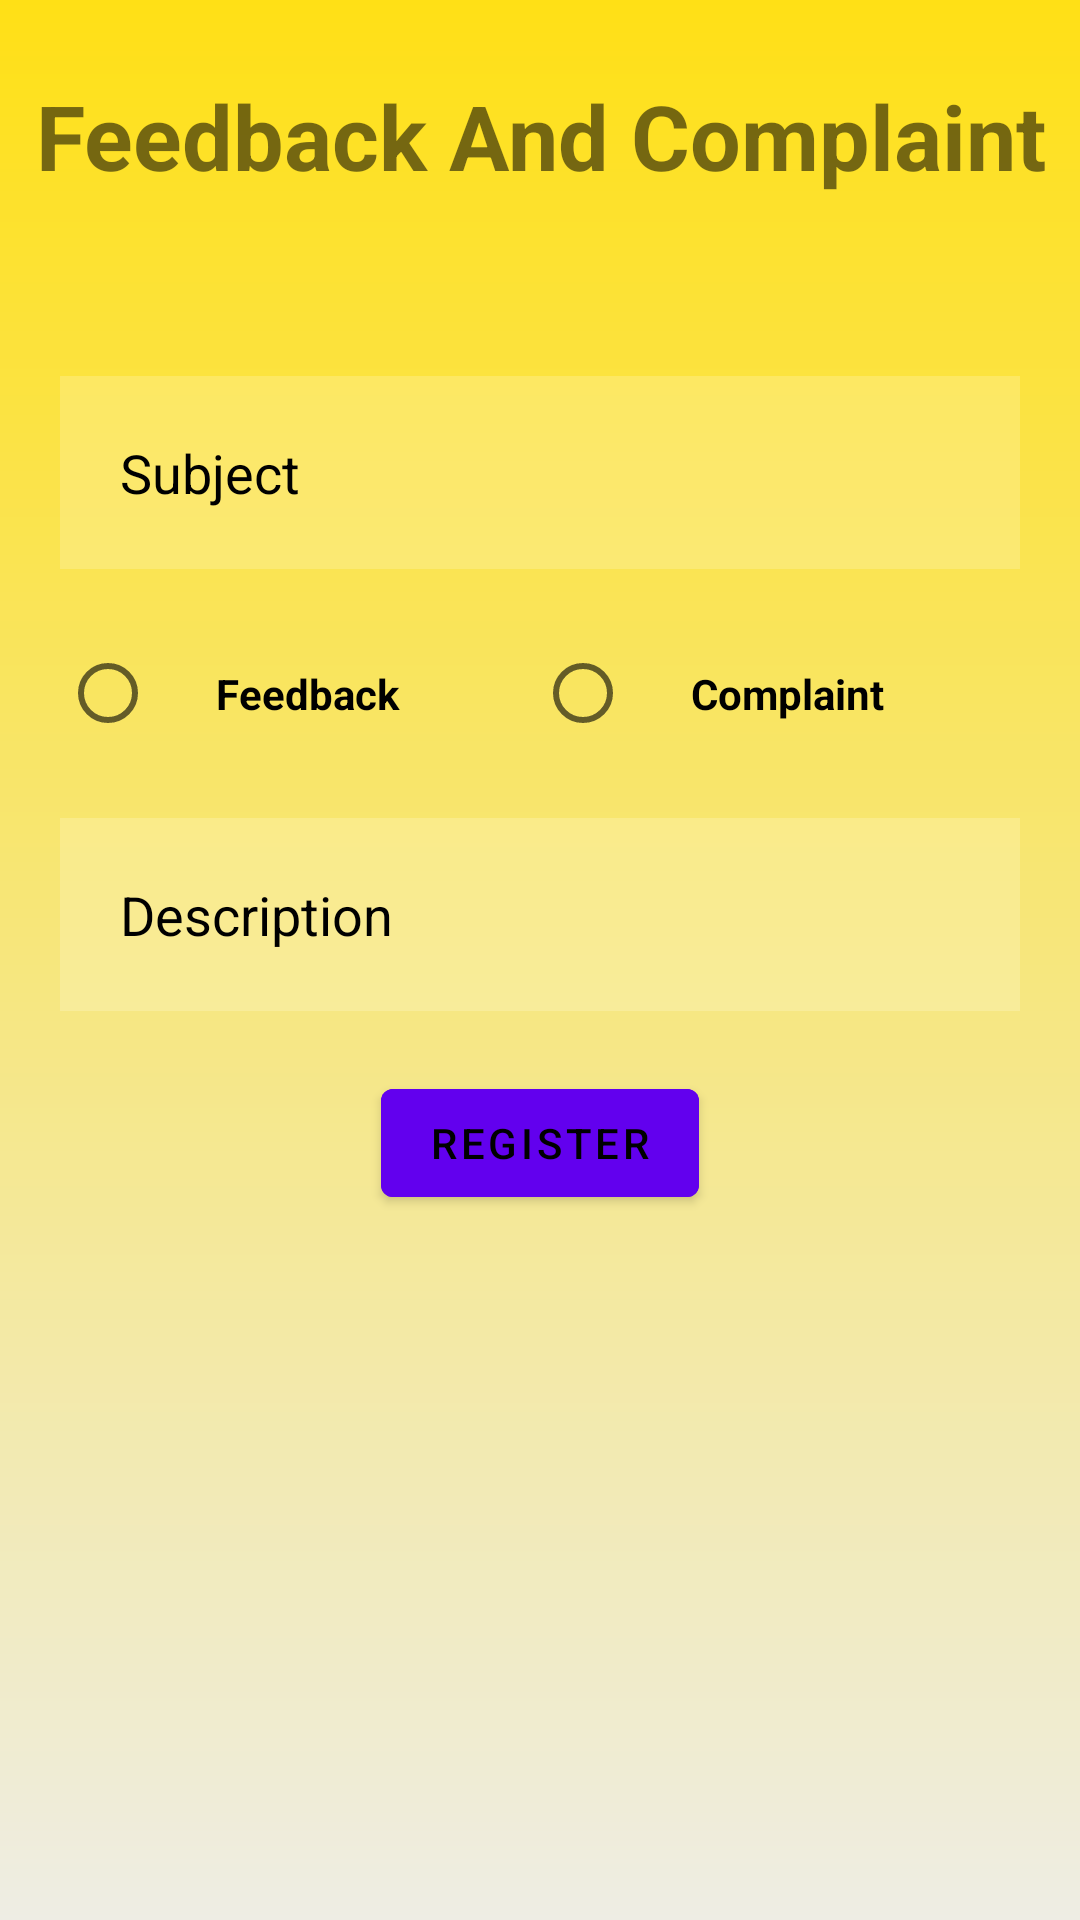

Write the Android layout XML for this screen, with the resource values it uses.
<!-- AndroidManifest.xml: application theme Theme.LoginAndSignUp -->
<!-- res/layout/fragment_feedback.xml -->
<?xml version="1.0" encoding="utf-8"?>
<ScrollView xmlns:android="http://schemas.android.com/apk/res/android"
    android:layout_width="match_parent"
    android:layout_height="match_parent"
    android:background="@drawable/gradient">

    <LinearLayout
        android:layout_width="match_parent"
        android:layout_height="wrap_content"
        android:orientation="vertical">

        <TextView
            android:id="@+id/feedback_and_complaint"
            android:layout_width="match_parent"
            android:layout_height="wrap_content"
            android:gravity="center"
            android:text="Feedback And Complaint"
            android:textSize="30sp"
            android:textStyle="bold"
            android:layout_marginTop="25dp"/>

        <EditText
            android:id="@+id/subject"
            android:background="#30ffffff"
            android:layout_marginTop="60dp"
            android:hint="Subject"
            android:drawableStart="@drawable/ic_baseline_subject_24"
            android:layout_marginHorizontal="20dp"
            android:inputType="text"
            style="@style/EditTextBoxStyle"/>

        <RadioGroup
            android:layout_width="match_parent"
            android:layout_height="wrap_content"
            android:orientation="horizontal"
            android:weightSum="1"
            android:layout_marginHorizontal="20dp"
            android:id="@+id/radio_group_feedback"
            android:layout_marginTop="12dp">

            <RadioButton
                android:id="@+id/feedback_radio"
                android:layout_width="wrap_content"
                android:layout_height="wrap_content"
                android:layout_weight="0.5"
                android:text="Feedback"
                android:padding="20dp"
                android:textStyle="bold"
                android:textSize="14sp">
            </RadioButton>

            <RadioButton
                android:id="@+id/complaint_radio"
                android:layout_width="wrap_content"
                android:layout_height="wrap_content"
                android:layout_weight="0.5"
                android:text="Complaint"
                android:padding="20dp"
                android:textStyle="bold"
                android:textSize="14sp">
            </RadioButton>

        </RadioGroup>

        <EditText
            android:id="@+id/description"
            android:background="#30ffffff"
            android:hint="Description"
            android:drawableStart="@drawable/ic_baseline_description_24"
            android:layout_marginHorizontal="20dp"
            android:inputType="textCapSentences|textMultiLine"
            android:maxLines="10"
            style="@style/EditTextBoxStyle"/>

        <com.google.android.material.button.MaterialButton
            android:layout_width="wrap_content"
            android:layout_height="wrap_content"
            android:id="@+id/login_button"
            android:text="REGISTER"
            android:backgroundTint="@color/purple_500"
            android:layout_margin="20dp"
            android:layout_gravity="center_horizontal"/>

    </LinearLayout>

</ScrollView>
<!-- resources referenced by this layout -->
<resources>
  <color name="purple_500">#FF6200EE</color>
  <!-- drawable gradient (drawable-v24) -->
  <?xml version="1.0" encoding="utf-8"?>
  <shape xmlns:android="http://schemas.android.com/apk/res/android"
      android:shape="rectangle">
      <gradient
          android:startColor="#FFE016"
          android:endColor="#EEEDE4"
          android:angle="270"
          android:type="linear" />
  </shape>
  <style name="EditTextBoxStyle">
          <item name="android:layout_width">match_parent</item>
          <item name="android:layout_height">wrap_content</item>
          <item name="android:layout_marginTop">12dp</item>
          <item name="android:textColor">@color/black</item>
          <item name="android:textColorHint">@color/black</item>
          <item name="android:padding">20dp</item>
          <item name="android:drawablePadding">20dp</item>
      </style>
  <style name="Theme.LoginAndSignUp" parent="Theme.MaterialComponents.Light.NoActionBar">
          
          <item name="colorPrimary">@color/purple_500</item>
          <item name="colorPrimaryVariant">@color/purple_700</item>
          <item name="colorOnPrimary">@color/black</item>
          
          <item name="colorSecondary">@color/teal_200</item>
          <item name="colorSecondaryVariant">@color/teal_700</item>
          <item name="colorOnSecondary">@color/black</item>
          
          <item name="android:statusBarColor">@color/yellow</item>
          
      </style>
  <color name="black">#FF000000</color>
  <color name="purple_700">#FF3700B3</color>
  <color name="teal_200">#FF03DAC5</color>
  <color name="teal_700">#FF018786</color>
  <color name="yellow">#FFC801</color>
</resources>
